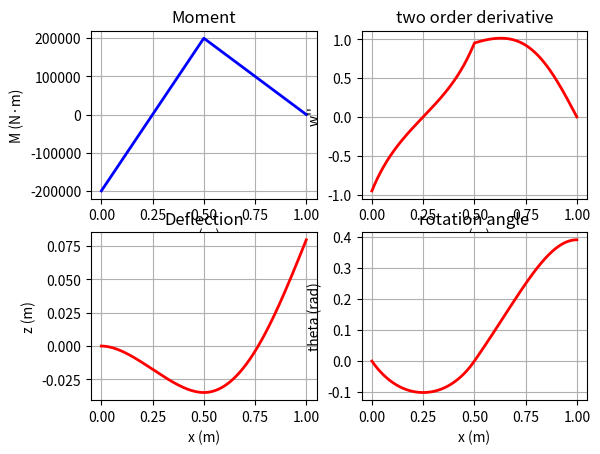

Source code (Python):
"""
[redacted]
A large deformation Cantilever beam class with loading at free side and middle
Newmark-beta method was adopted to integrate deflection and rotation angle
"""

import numpy as np
import matplotlib.pyplot as plt
import math

#---------CONSTANT--------------
LARGE_DEFORMATION = "LARGE_DEFORMATION"
SMALL_DEFORMATION = "SMALL_DEFORMATION"

class EIBeam:

#----------geometric and material parameters------------
    L:float # Beam length (m)
    E:float # Young's modulus (Pa)
    I:float # Second moment of area (m^4)

#---------------------------------Load-------------------
    P:float # End load
    F:float # mid load
    L1:float # mid load position

#-----------------------------Discrement-------------------
    dx:float    # distinct length
    x = []      # coordinates
    M = []      # moments
    w = []      # deflection
    dw = []     # # 1-order deflection
    theta = []  # rotation angel
    ddw = []    # 2-order deflection

    def __init__(self, length:float, modulus:float, inertia:float):
        """
        :param length: Beam length (m)
        :param modulus: Young's modulus (Pa)
        :param inertia: Second moment of area (m^4)
        """
        self.L = length
        self.E = modulus
        self.I = inertia

    def copyBeamWithDiffLoad(self, endLoad:float, midLoad:float):
        """
        copy the beam object, but set its load to new load
        :param endLoad: new end load
        :param midLoad: new middle load
        :return: new beam
        """
        newBeam = EIBeam(self.L,self.E,self.I)
        newBeam.L1 = self.L1
        newBeam.P = endLoad
        newBeam.F = midLoad
        newBeam.discrete(self.dx)
        return newBeam



    def setLoadPosition(self, position:float):
        """
        Set middle load position
        :param position: coordinates of load (from fixed side)
        :return:
        """
        self.L1 = position

    def setLoad(self, endLoad:float, midLoad:float):
        """
        set load
        :param endLoad: loading force at free end
        :param midLoad: loading force at middle load position
        :return:
        """
        self.P = endLoad
        self.F = midLoad

    def discrete(self, dis_length:float):
        """
        discretize the beam
        :param dis_length: discretize length
        :return:
        """
        self.dx = dis_length
        N = int(self.L / self.dx) + 1
        self.x = np.linspace(0, self.L, N)
        self.M = np.zeros(N)  # Moment
        self.w = np.zeros(N)  # Deflection
        self.dw = np.zeros(N)  # 1-order deflection
        self.ddw = np.zeros(N)  # 2-order deflection
        self.calcMoment()

    def calcMoment(self):
        """
        calculate discretize moment
        """
        n = len(self.x)
        for i in range(n - 1):
            M1 = self.P * (self.L - self.x[i])
            M2 = self.F * (self.L1 - self.x[i])
            self.M[i] = M1
            if self.x[i] < self.L1:
                self.M[i] += M2

    def calcDDW(self,M, dw, formulation=LARGE_DEFORMATION):
        """
        calculate 2 order derivative of w ddw with Large deformation equations
        :param M: moment
        :param dw: 1 order derivative of w
        :param formulation: formulation, LARGE_DEFORMATION or SMALL_DEFORMATION
        :return: ddw: 2 order derivative of w
        """
        if SMALL_DEFORMATION == formulation:
            return self.calcDDwSmall(M,dw)
        else:
            return self.calcDDwLarge(M,dw)

    def calcDDwLarge(self, M, dw):
        """
        calculate 2 order derivative of w ddw with Large deformation equations
        :param M: moment
        :param dw: 1 order derivative of w
        :return: ddw: 2 order derivative of w
        """
        return M / self.E / self.I *np.pow((1 + dw) * (1 + dw), 1.5)

    def calcDDwSmall(self, M, dw): # small deformation equations
        """
        calculate 2 order derivative of w ddw with small deformation equations
        :param M: moment
        :param dw: 1 order derivative of w
        :return: ddw: 2 order derivative of w
        """
        return M / self.E / self.I

    def calcDeflection(self, formulation=LARGE_DEFORMATION):
        n = len(self.x)
        for i in range(n - 1): # Newmark-beta method, gamma = 0.5, beta = 0.25
            dx = self.x[i+1]- self.x[i]
            dw_i = self.dw[i]
            ddw_i0 = self.calcDDW(self.M[i],dw_i,formulation)

            dw_i1 = dw_i + ddw_i0 * dx
            ddw_i1 = self.calcDDW(self.M[i+1], dw_i1, formulation)
            dw_i2 = dw_i + ddw_i1 * dx

            self.ddw[i] = ddw_i0
            self.dw[i + 1] = (dw_i1 + dw_i2)/2
            self.w[i+1] = self.w[i] + self.dw[i] * dx + (ddw_i0 + ddw_i1) * 0.25 * dx * dx
        self.theta = np.asin(self.dw)


    def plot(self):
        """
        draw plot
        :return:
        """
        plt.figure(1)
        plt.subplot(2, 2, 1)
        plt.plot(self.x, self.M, 'b', linewidth=2)
        plt.xlabel('x (m)')
        plt.ylabel('M (N·m)')
        plt.title('Moment')
        plt.grid(True)

        plt.figure(1)
        plt.subplot(2, 2, 2)
        plt.plot(self.x, self.ddw, 'r', linewidth=2)
        plt.xlabel('x (m)')
        plt.ylabel('w\'\' ')
        plt.title('two order derivative')
        plt.grid(True)

        plt.figure(1)
        plt.subplot(2, 2, 3)
        plt.plot(self.x, self.w, 'r', linewidth=2)
        plt.xlabel('x (m)')
        plt.ylabel('z (m)')
        plt.title('Deflection')
        plt.grid(True)

        plt.figure(1)
        plt.subplot(2, 2, 4)
        plt.plot(self.x, self.theta, 'r', linewidth=2)
        plt.xlabel('x (m)')
        plt.ylabel('theta (rad)')
        plt.title('rotation angle')
        plt.grid(True)
        plt.show()

if __name__ == "__main__":
    # Elastica (Euler) beam parameters
    L = 1.0  # Beam length (m)
    E = 210e9  # Young's modulus (Pa)
    I = 1e-6  # Second moment of area (m^4)
    P = 400000.0  # End compressive load (N)
    F = -1200000  # mid load
    L1 = 0.5  # mid position

    dx = L * 0.0001  # Step size along length

    beam = EIBeam(length=L, modulus=E, inertia=I)
    beam.setLoadPosition(L1)
    beam.setLoad(endLoad=P,midLoad=F)
    beam.discrete(dx)
    beam.calcDeflection(formulation=LARGE_DEFORMATION)
    beam.plot()


"""
# Elastica (Euler) beam parameters
L = 1.0              # Beam length (m)
E = 210e9            # Young's modulus (Pa)
I = 1e-6             # Second moment of area (m^4)
P = 400000.0           # End compressive load (N)
F = -1200000              # mid load
L1 = 0.5             # mid position

# Discretization
dx = L * 0.0001                     # Step size along length
N = int(L / dx) + 1                 # Number of points
x = np.linspace(0, L, N)
M = np.zeros(N)                     # Moment
w = np.zeros(N)                     # Deflection
dw = np.zeros(N)                    # 1-order deflection
ddw = np.zeros(N)                   # 2-order deflection

w2 = np.zeros(N)
w3 = np.zeros(N)
dw2 = np.zeros(N)
dw3 = np.zeros(N)
ddw2 = np.zeros(N)
ddw3 = np.zeros(N)

# Forward Euler Method
for i in range(N-1):
    M1 = P * (L - x[i])
    M2 = F * (L1 - x[i])
    M[i] = M1
    if x[i] < L1:
        M[i] += M2

    # Large deformation equations
    ddw[i] = M[i]/E/I * math.pow( (1+dw[i])*(1+dw[i]), 1.5)
    dw[i+1] = dw[i] + ddw[i] * dx

    ddw[i] += M[i] / E / I * math.pow((1 + dw[i+1]) * (1 + dw[i+1]), 1.5)
    ddw[i]  /= 2
    dw[i+1] = dw[i] + ddw[i] * dx
    w[i+1] = w[i] + 0.5 * dx * (dw[i] + dw[i + 1])

    # small deformation equations
    ddw2[i] = M[i] / E / I
    dw2[i + 1] = dw2[i] + ddw2[i] * dx
    w2[i + 1] = w2[i] + 0.5 * dx * (dw2[i] + dw2[i+1])

    ddw3[i + 1] = M[i]/E/I * math.pow( (1+dw3[i])*(1+dw3[i]), 1.5)
    dw3[i + 1] = dw3[i] + ddw3[i] * dx
    w3[i + 1] = w3[i] + dx * dw3[i]

# calculate theta
theta = np.asin(dw)
theta2 = np.asin(dw2)
theta3 = np.asin(dw3)


plt.figure(1)
plt.subplot(2, 2, 1)
plt.plot(x, M, 'b', linewidth=2)
plt.xlabel('x (m)')
plt.ylabel('M (N·m)')
plt.title('Moment')
plt.grid(True)

plt.figure(1)
plt.subplot(2, 2, 2)
plt.plot(x, ddw, 'r', linewidth=2, label="large def")
plt.plot(x, ddw2,'b', linewidth=2, label="small def")
plt.legend()
plt.xlabel('x (m)')
plt.ylabel('w\'\' ')
plt.title('two order derivative')
plt.grid(True)
#plt.axis('equal')

plt.figure(1)
plt.subplot(2, 2, 3)
plt.plot(x, w, 'r', linewidth=2, label="large def")
plt.plot(x, w2, 'b', linewidth=2, label="small def")
plt.plot(x, w3, 'g', linewidth=2, label="1 order")
plt.legend()
plt.xlabel('x (m)')
plt.ylabel('z (m)')
plt.title('Deflection')
plt.grid(True)


plt.figure(1)
plt.subplot(2, 2, 4)
plt.plot(x, theta,'r', linewidth=2, label="large def")
plt.plot(x, theta2,'b', linewidth=2, label="small def")
plt.plot(x, theta3,'g', linewidth=2, label="1 order")
plt.legend()
plt.xlabel('x (m)')
plt.ylabel('theta (rad)')
plt.title('rotation angle')
plt.grid(True)
plt.show()
"""